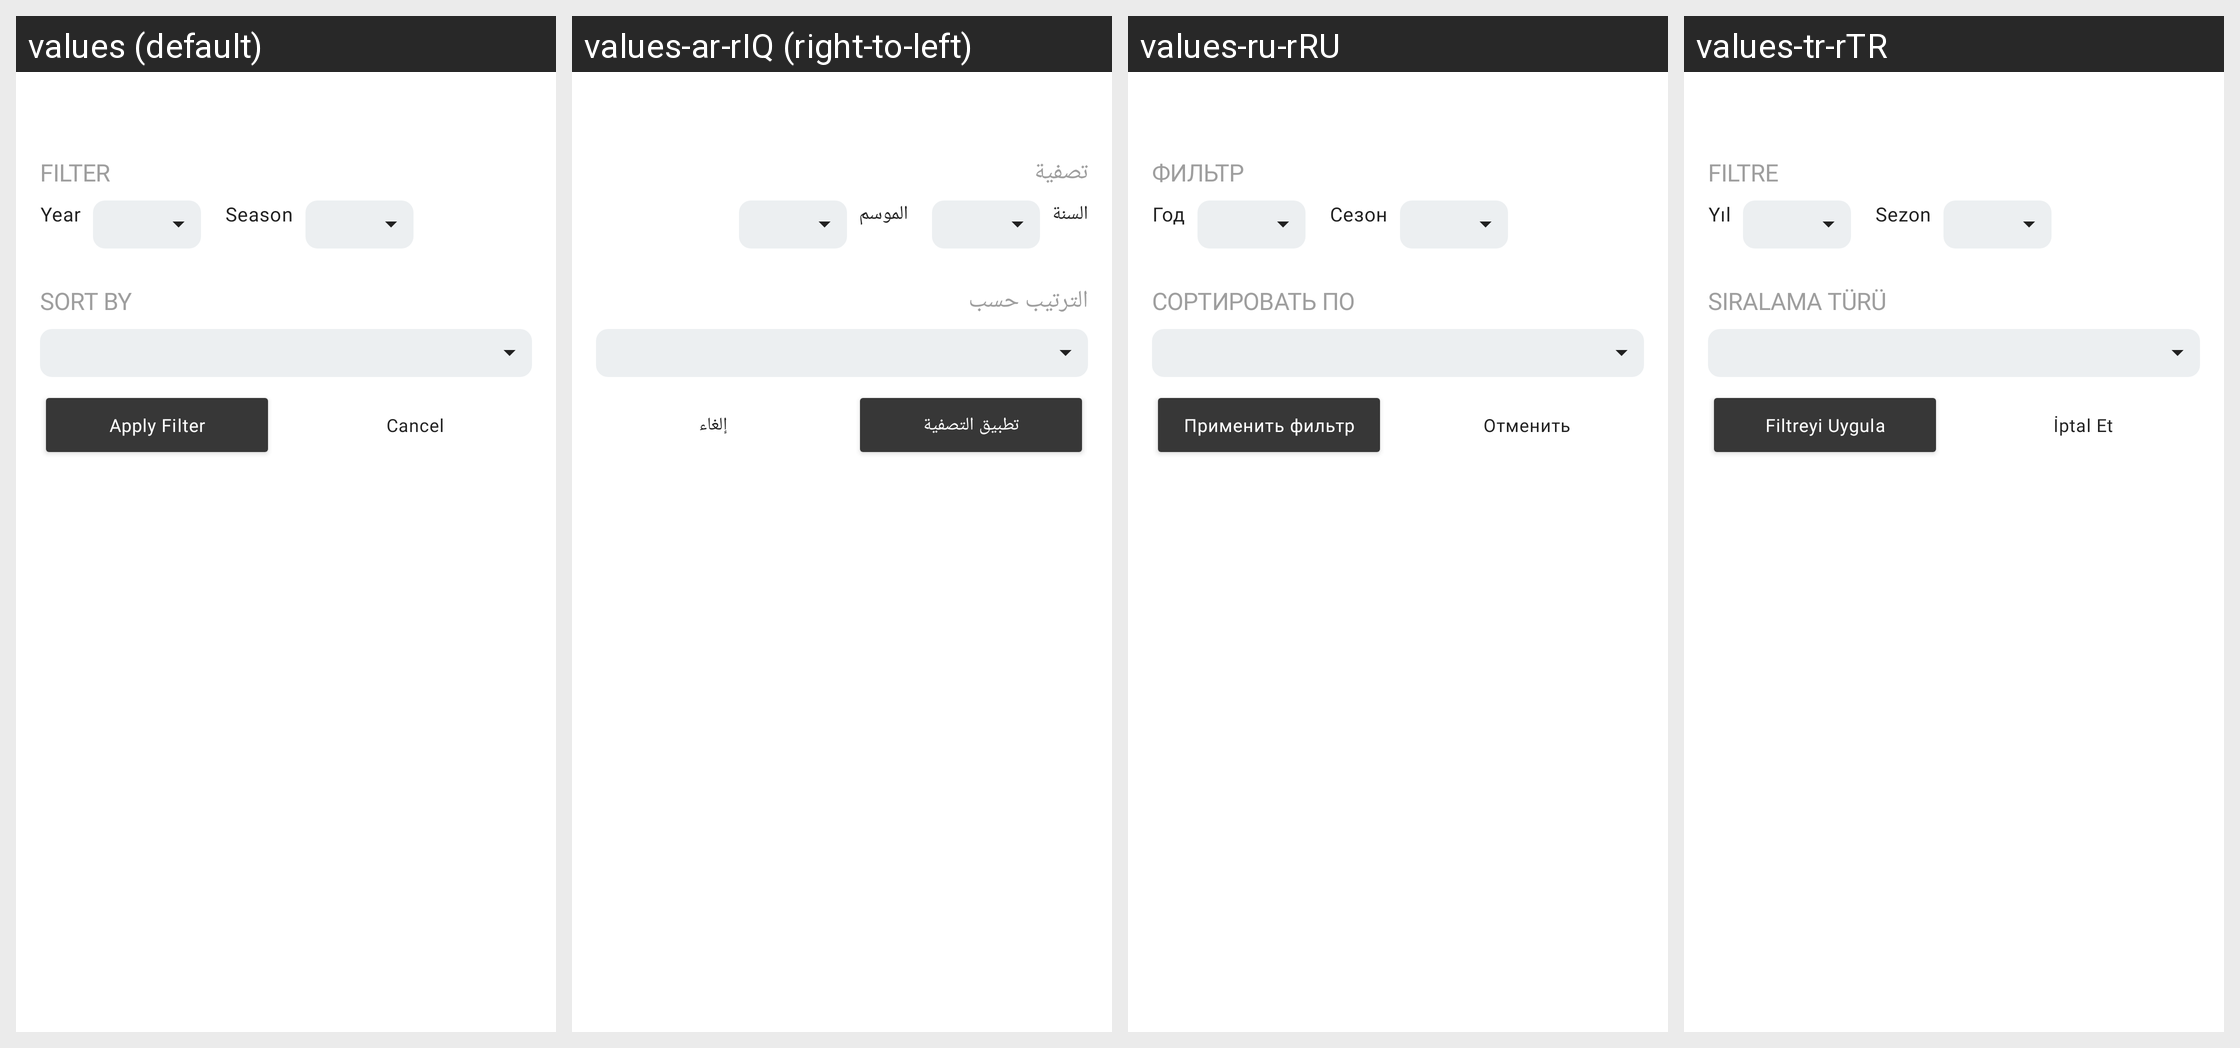

The same Android screen rendered under several of its app's locales, left to right. List the strings drawn on it with the default value and each locale's translation.
Android screen res/layout/seasonal_filter_options.xml rendered under 4 locales, left to right: values (default), values-ar-rIQ (right-to-left), values-ru-rRU, values-tr-rTR. Device: Nexus 5 (rendered at 1080×1920; each locale shown at half size, 540×960, under a caption strip naming it); theme AppTheme.
Other locales in the repository, not shown: values-de-rDE, values-es-rES, values-fr-rFR, values-pl-rPL, values-pt-rBR.
Strings drawn on this screen, with the default value and each locale's value (text and hints the layout hard-codes, and strings that could not be matched under every locale, appear in the picture but are not listed):

year
  values: Year
  values-ar-rIQ: السنة
  values-ru-rRU: Год
  values-tr-rTR: Yıl

season
  values: Season
  values-ar-rIQ: الموسم
  values-ru-rRU: Сезон
  values-tr-rTR: Sezon

filter
  values: Filter
  values-ar-rIQ: تصفية
  values-ru-rRU: Фильтр
  values-tr-rTR: Filtre

sort_by
  values: Sort By
  values-ar-rIQ: الترتيب حسب
  values-ru-rRU: Сортировать по
  values-tr-rTR: Sıralama Türü

apply_filter
  values: Apply Filter
  values-ar-rIQ: تطبيق التصفية
  values-ru-rRU: Применить фильтр
  values-tr-rTR: Filtreyi Uygula

cancel
  values: Cancel
  values-ar-rIQ: إلغاء
  values-ru-rRU: Отменить
  values-tr-rTR: İptal Et
